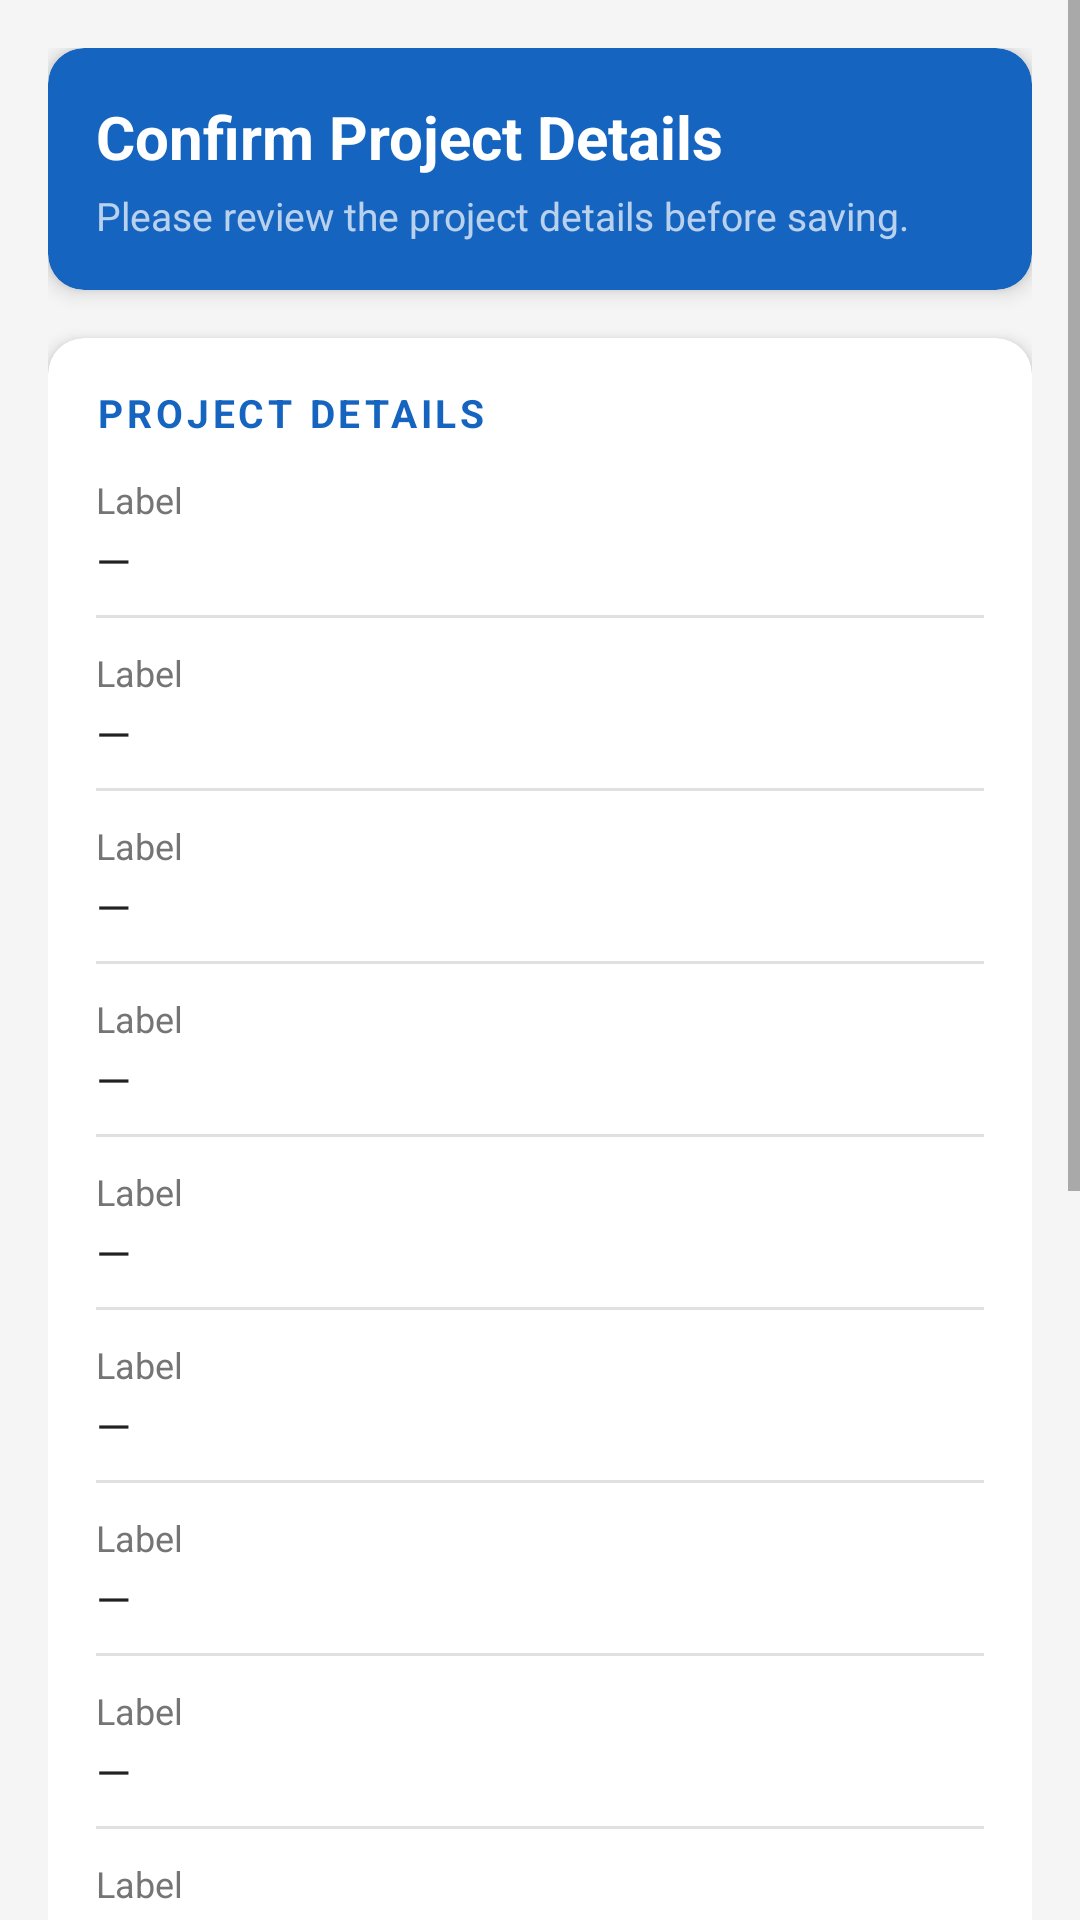

Android layout source for this screen:
<!-- AndroidManifest.xml: application theme Theme.ExpenseTrackerApp -->
<!-- res/layout/activity_project_confirm.xml -->
<?xml version="1.0" encoding="utf-8"?>
<ScrollView xmlns:android="http://schemas.android.com/apk/res/android"
    xmlns:app="http://schemas.android.com/apk/res-auto"
    android:layout_width="match_parent"
    android:layout_height="match_parent"
    android:background="@color/backgroundLight">

    <LinearLayout
        android:layout_width="match_parent"
        android:layout_height="wrap_content"
        android:orientation="vertical"
        android:padding="16dp">

        
        <com.google.android.material.card.MaterialCardView
            android:layout_width="match_parent"
            android:layout_height="wrap_content"
            android:layout_marginBottom="16dp"
            app:cardBackgroundColor="@color/colorPrimary"
            app:cardCornerRadius="12dp"
            app:cardElevation="4dp">

            <LinearLayout
                android:layout_width="match_parent"
                android:layout_height="wrap_content"
                android:orientation="vertical"
                android:padding="16dp">

                <TextView
                    android:layout_width="wrap_content"
                    android:layout_height="wrap_content"
                    android:text="@string/title_confirm_project"
                    android:textColor="@color/white"
                    android:textSize="20sp"
                    android:textStyle="bold" />

                <TextView
                    android:layout_width="wrap_content"
                    android:layout_height="wrap_content"
                    android:layout_marginTop="4dp"
                    android:text="@string/title_confirm_desc"
                    android:textColor="#B3FFFFFF"
                    android:textSize="13sp" />
            </LinearLayout>
        </com.google.android.material.card.MaterialCardView>

        
        <com.google.android.material.card.MaterialCardView
            android:layout_width="match_parent"
            android:layout_height="wrap_content"
            android:layout_marginBottom="12dp"
            app:cardCornerRadius="12dp"
            app:cardElevation="3dp">

            <LinearLayout
                android:layout_width="match_parent"
                android:layout_height="wrap_content"
                android:orientation="vertical"
                android:padding="16dp">

                <TextView
                    android:layout_width="wrap_content"
                    android:layout_height="wrap_content"
                    android:layout_marginBottom="12dp"
                    android:text="PROJECT DETAILS"
                    style="@style/SectionHeader" />

                <include layout="@layout/row_detail_item"
                    android:id="@+id/rowProjectCode" />
                <include layout="@layout/row_detail_item"
                    android:id="@+id/rowProjectName" />
                <include layout="@layout/row_detail_item"
                    android:id="@+id/rowDescription" />
                <include layout="@layout/row_detail_item"
                    android:id="@+id/rowManager" />
                <include layout="@layout/row_detail_item"
                    android:id="@+id/rowStartDate" />
                <include layout="@layout/row_detail_item"
                    android:id="@+id/rowEndDate" />
                <include layout="@layout/row_detail_item"
                    android:id="@+id/rowStatus" />
                <include layout="@layout/row_detail_item"
                    android:id="@+id/rowPriority" />
                <include layout="@layout/row_detail_item"
                    android:id="@+id/rowBudget" />

            </LinearLayout>
        </com.google.android.material.card.MaterialCardView>

        
        <com.google.android.material.card.MaterialCardView
            android:layout_width="match_parent"
            android:layout_height="wrap_content"
            android:layout_marginBottom="20dp"
            app:cardCornerRadius="12dp"
            app:cardElevation="3dp">

            <LinearLayout
                android:layout_width="match_parent"
                android:layout_height="wrap_content"
                android:orientation="vertical"
                android:padding="16dp">

                <TextView
                    android:layout_width="wrap_content"
                    android:layout_height="wrap_content"
                    android:layout_marginBottom="12dp"
                    android:text="ADDITIONAL INFORMATION"
                    style="@style/SectionHeader" />

                <include layout="@layout/row_detail_item"
                    android:id="@+id/rowSpecialReqs" />
                <include layout="@layout/row_detail_item"
                    android:id="@+id/rowClientDept" />
                <include layout="@layout/row_detail_item"
                    android:id="@+id/rowNotes" />

            </LinearLayout>
        </com.google.android.material.card.MaterialCardView>

        
        <LinearLayout
            android:layout_width="match_parent"
            android:layout_height="wrap_content"
            android:orientation="horizontal">

            <com.google.android.material.button.MaterialButton
                android:id="@+id/btnBackEdit"
                android:layout_width="0dp"
                android:layout_height="wrap_content"
                android:layout_weight="1"
                android:layout_marginEnd="8dp"
                android:text="@string/btn_back_edit"
                app:cornerRadius="12dp"
                style="@style/Widget.MaterialComponents.Button.OutlinedButton" />

            <com.google.android.material.button.MaterialButton
                android:id="@+id/btnConfirmSave"
                android:layout_width="0dp"
                android:layout_height="wrap_content"
                android:layout_weight="1"
                android:layout_marginStart="8dp"
                android:text="@string/btn_confirm"
                app:cornerRadius="12dp" />

        </LinearLayout>

    </LinearLayout>
</ScrollView>
<!-- res/layout/row_detail_item.xml (included above) -->
<?xml version="1.0" encoding="utf-8"?>
<LinearLayout xmlns:android="http://schemas.android.com/apk/res/android"
    android:layout_width="match_parent"
    android:layout_height="wrap_content"
    android:orientation="vertical"
    android:paddingBottom="10dp">

    <TextView
        android:id="@+id/tvLabel"
        android:layout_width="wrap_content"
        android:layout_height="wrap_content"
        android:text="Label"
        style="@style/LabelText" />

    <TextView
        android:id="@+id/tvValue"
        android:layout_width="match_parent"
        android:layout_height="wrap_content"
        android:layout_marginTop="2dp"
        android:text="—"
        style="@style/ValueText" />

    <View
        android:layout_width="match_parent"
        android:layout_height="1dp"
        android:layout_marginTop="8dp"
        android:background="@color/divider" />
</LinearLayout>
<!-- resources referenced by this layout -->
<resources>
  <color name="backgroundLight">#F5F5F5</color>
  <color name="colorPrimary">#1565C0</color>
  <color name="divider">#E0E0E0</color>
  <color name="white">#FFFFFF</color>
  <string name="btn_back_edit">Back to Edit</string>
  <string name="btn_confirm">Confirm &amp; Save</string>
  <string name="title_confirm_desc">Please review the project details before saving.</string>
  <string name="title_confirm_project">Confirm Project Details</string>
  <style name="LabelText">
          <item name="android:textSize">12sp</item>
          <item name="android:textColor">@color/textSecondary</item>
      </style>
  <style name="SectionHeader">
          <item name="android:textSize">13sp</item>
          <item name="android:textColor">@color/colorPrimary</item>
          <item name="android:textStyle">bold</item>
          <item name="android:textAllCaps">true</item>
          <item name="android:letterSpacing">0.1</item>
      </style>
  <style name="ValueText">
          <item name="android:textSize">15sp</item>
          <item name="android:textColor">@color/textPrimary</item>
      </style>
  <style name="Theme.ExpenseTrackerApp" parent="Theme.MaterialComponents.DayNight.DarkActionBar">
          <item name="colorPrimary">@color/colorPrimary</item>
          <item name="colorPrimaryVariant">@color/colorPrimaryDark</item>
          <item name="colorOnPrimary">@color/white</item>
          <item name="colorSecondary">@color/colorAccent</item>
          <item name="colorSecondaryVariant">@color/colorSecondaryVariant</item>
          <item name="colorOnSecondary">@color/white</item>
          <item name="android:statusBarColor">?attr/colorPrimaryVariant</item>
      </style>
  <color name="textSecondary">#757575</color>
  <color name="textPrimary">#212121</color>
  <color name="colorPrimaryDark">#0D47A1</color>
  <color name="colorAccent">#FF6F00</color>
  <color name="colorSecondaryVariant">#E65100</color>
</resources>
